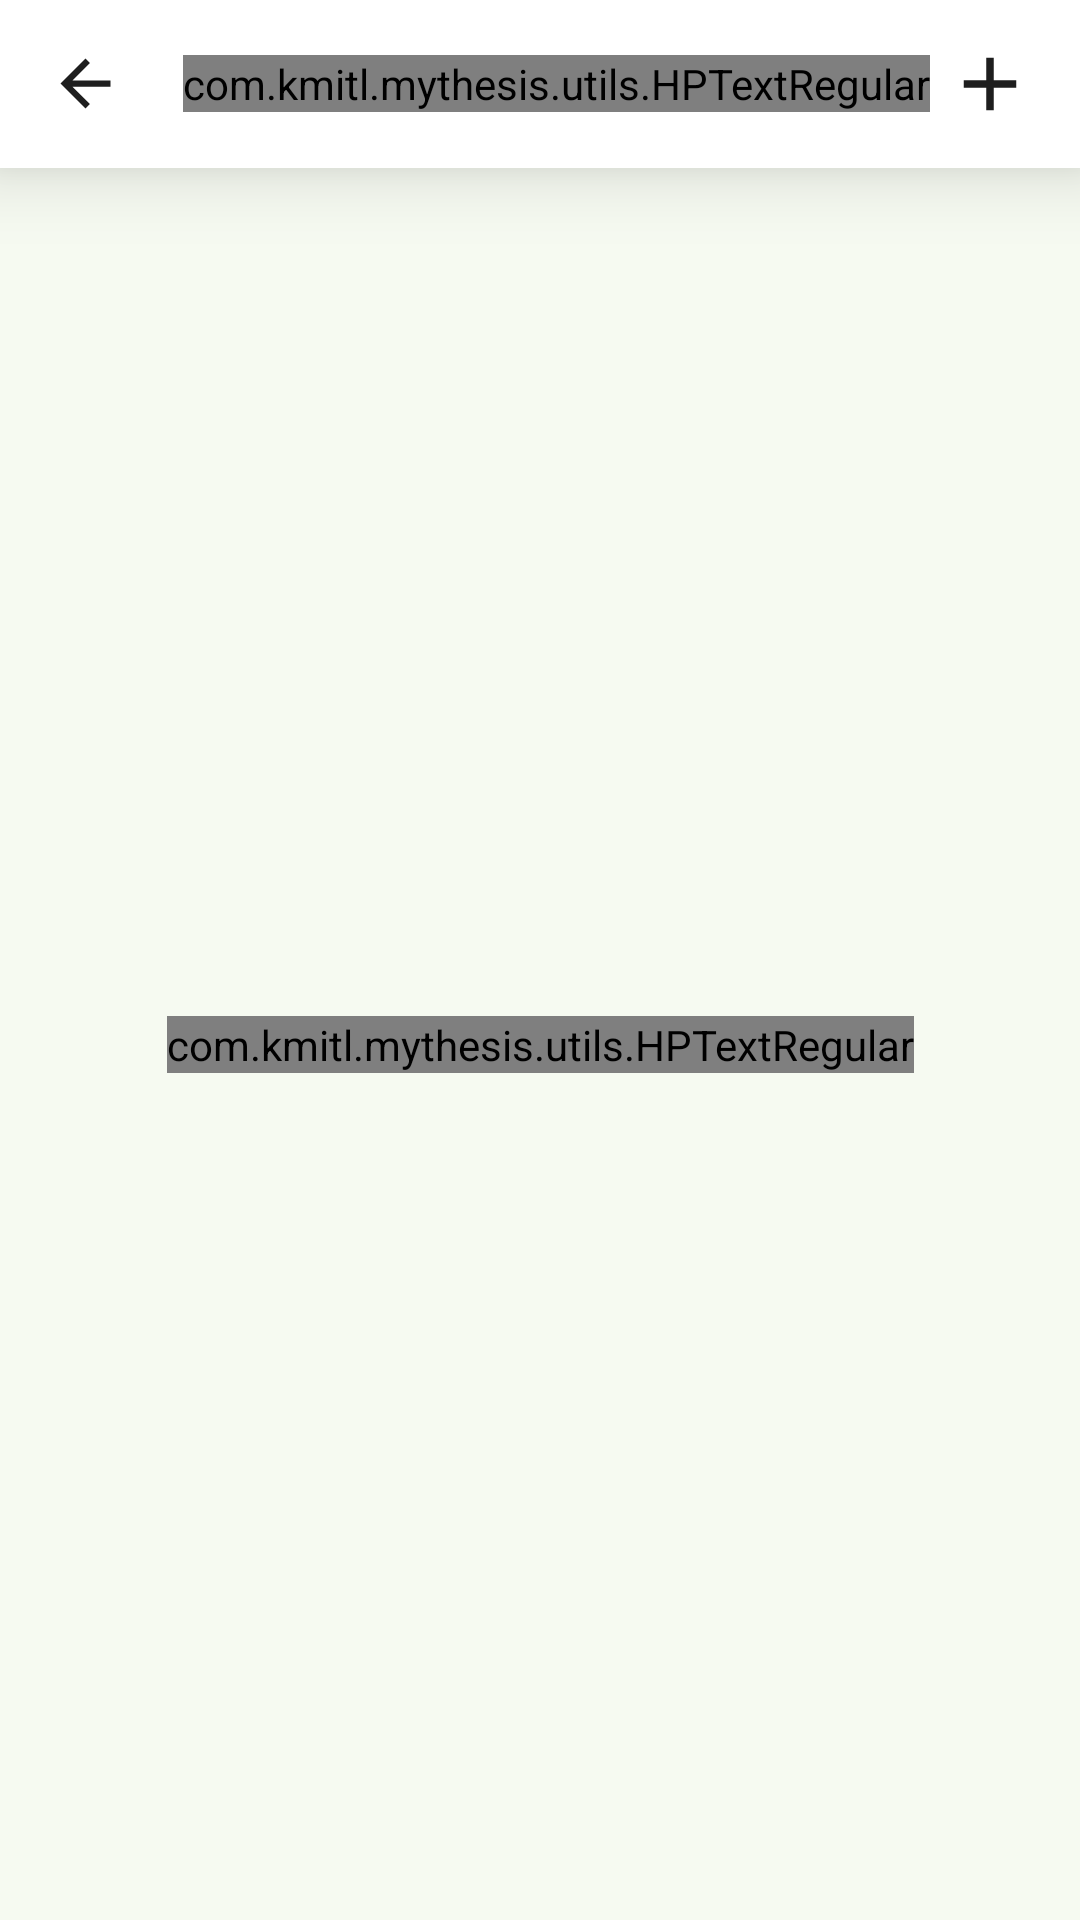

Produce the Android XML layout that renders to this screen, including the resource entries it uses.
<!-- AndroidManifest.xml: application theme Theme.MyThesis -->
<!-- res/layout/fragment_all_plant.xml -->
<?xml version="1.0" encoding="utf-8"?>
<FrameLayout
    xmlns:android="http://schemas.android.com/apk/res/android"
    xmlns:app="http://schemas.android.com/apk/res-auto"
    xmlns:tools="http://schemas.android.com/tools"
    android:layout_width="match_parent"
    android:layout_height="match_parent"
    android:fitsSystemWindows="true"
    android:background="@color/white"
    tools:context=".view.fragments.AllPlantFragment">

    

    <androidx.appcompat.widget.Toolbar
        android:id="@+id/toolbar_all_plant"
        android:layout_width="match_parent"
        android:layout_height="?attr/actionBarSize"
        android:background="@color/white"
        android:elevation="@dimen/shadow_toolbar"
        app:layout_constraintStart_toStartOf="parent"
        app:layout_constraintEnd_toEndOf="parent"
        app:layout_constraintTop_toTopOf="parent">

        <LinearLayout
            android:layout_width="match_parent"
            android:layout_height="wrap_content"
            android:orientation="horizontal"
            android:rowCount="1"
            android:columnCount="3"
            android:layout_marginEnd="@dimen/marginSide"  >

            <ImageView
                android:id="@+id/ic_back"
                android:layout_width="@dimen/ic_back"
                android:layout_height="@dimen/ic_back"
                android:layout_gravity="center_vertical"
                android:background="?attr/selectableItemBackgroundBorderless"
                android:clickable="true"
                android:src="@drawable/ic_back"
                />

            <com.kmitl.mythesis.utils.HPTextRegular
                android:layout_width="wrap_content"
                android:layout_height="wrap_content"
                android:layout_marginStart="@dimen/margin20"
                android:text="@string/title_all_plant"
                android:textSize="@dimen/titlebar_textSize"
                android:textColor="@color/darkgrey"
                android:layout_gravity="center_vertical" />

            <View
                android:layout_width="0dp"
                android:layout_height="0dp"
                android:layout_weight="1" />

            <ImageView
                android:id="@+id/ic_add"
                android:layout_width="@dimen/ic_size30"
                android:layout_height="@dimen/ic_size30"
                android:background="?attr/selectableItemBackgroundBorderless"
                android:clickable="true"
                android:layout_gravity="center"
                android:src="@drawable/ic_add">
            </ImageView>
        </LinearLayout>
    </androidx.appcompat.widget.Toolbar>

        <ScrollView
            android:layout_width="match_parent"
            android:layout_height="match_parent"
            android:layout_marginTop="?attr/actionBarSize"
            android:fillViewport="true"
            android:scrollbars="none"
            app:layout_constraintBottom_toBottomOf="parent"
            app:layout_constraintEnd_toEndOf="parent"
            app:layout_constraintStart_toStartOf="parent"
            app:layout_constraintTop_toBottomOf="@id/toolbar_all_plant"
            android:background="@color/light_green">

            <androidx.constraintlayout.widget.ConstraintLayout
                android:layout_width="match_parent"
                android:layout_height="wrap_content">

                <com.kmitl.mythesis.utils.HPTextRegular
                    android:id="@+id/tv_no_plant"
                    android:layout_width="wrap_content"
                    android:layout_height="wrap_content"
                    android:layout_gravity="center_vertical"
                    android:gravity="center"
                    android:text="@string/no_plant"
                    android:textSize="@dimen/content_textSize"
                    app:layout_constraintEnd_toEndOf="parent"
                    app:layout_constraintStart_toStartOf="parent"
                    app:layout_constraintTop_toTopOf="parent"
                    app:layout_constraintBottom_toBottomOf="parent"
                    >
                </com.kmitl.mythesis.utils.HPTextRegular>

                <LinearLayout
                    android:layout_width="match_parent"
                    android:layout_height="wrap_content"
                    android:layout_marginTop="@dimen/bar_marginTop"
                    android:layout_marginStart="5dp"
                    app:layout_constraintEnd_toEndOf="parent"
                    app:layout_constraintStart_toStartOf="parent"
                    app:layout_constraintTop_toTopOf="parent">

                    <androidx.recyclerview.widget.RecyclerView
                        android:id="@+id/rv_my_plant_items"
                        android:layout_width="wrap_content"
                        android:layout_height="wrap_content"
                        android:visibility="gone"
                        android:layout_gravity="center_horizontal"
                        >

                    </androidx.recyclerview.widget.RecyclerView>

                </LinearLayout>

                <LinearLayout
                    android:layout_width="match_parent"
                    android:layout_height="?attr/actionBarSize"
                    android:layout_alignParentBottom="true"
                    app:layout_constraintEnd_toEndOf="parent"
                    app:layout_constraintStart_toStartOf="parent"
                    app:layout_constraintTop_toTopOf="parent">
                </LinearLayout>

            </androidx.constraintlayout.widget.ConstraintLayout>

        </ScrollView>

</FrameLayout>
<!-- resources referenced by this layout -->
<resources>
  <color name="darkgrey">#1E1E1E</color>
  <color name="light_green">#f6faf1</color>
      63b983
  <color name="white">#FFFFFF</color>
  <dimen name="bar_marginTop">5dp</dimen>
  <dimen name="content_textSize">16sp</dimen>
  <dimen name="ic_back">25dp</dimen>
  <dimen name="ic_size30">30dp</dimen>
  <dimen name="margin20">20dp</dimen>
  <dimen name="marginSide">15dp</dimen>
  <dimen name="shadow_toolbar">15dp</dimen>
  <dimen name="titlebar_textSize">24sp</dimen>
  <!-- drawable ic_add (drawable) -->
  <vector
      android:height="24dp"
      android:tint="@color/darkgrey"
      android:viewportHeight="24"
      android:viewportWidth="24"
      android:width="24dp"
      xmlns:android="http://schemas.android.com/apk/res/android">
      <path android:fillColor="@android:color/white" android:pathData="M19,13h-6v6h-2v-6H5v-2h6V5h2v6h6v2z"/>
  </vector>
  <!-- drawable ic_back (drawable) -->
  <vector
      xmlns:android="http://schemas.android.com/apk/res/android"
      android:width="24dp"
      android:height="24dp"
      android:viewportWidth="24"
      android:viewportHeight="24"
      android:tint="@color/darkgrey"
      android:autoMirrored="true">
    <path
        android:fillColor="@android:color/white"
        android:pathData="M20,11H7.83l5.59,-5.59L12,4l-8,8 8,8 1.41,-1.41L7.83,13H20v-2z"/>
  </vector>
  <string name="no_plant">ว้า! ยังไม่ได้ปลูกอะไรเลย \n กด "+" เพื่อปลูกผัก</string>
  <string name="title_all_plant"> ดูผักทั้งหมด </string>
  <style name="Theme.MyThesis" parent="Theme.MaterialComponents.Light.NoActionBar">
  
          
          <item name="colorPrimary">@color/colorPrimary</item>
          <item name="colorPrimaryVariant">@color/green4</item>
          <item name="colorOnPrimary">@color/red_gg</item>
          
          <item name="colorSecondary">@color/darkgrey</item>
          <item name="colorSecondaryVariant">@color/blue_fb</item>
          <item name="colorOnSecondary">@color/black</item>
          
          <item name="android:statusBarColor" tools:targetApi="l">?attr/colorPrimaryVariant</item>
          
  
          <item name="colorOnBackground">@color/red_gg</item>
  
      </style>
  <color name="colorPrimary">#1E1E1E</color>
  <color name="green4">#78ae3e</color>
  <color name="red_gg">#DB4437</color>
  <color name="blue_fb">#4267b2</color>
  <color name="black">#000000</color>
</resources>
